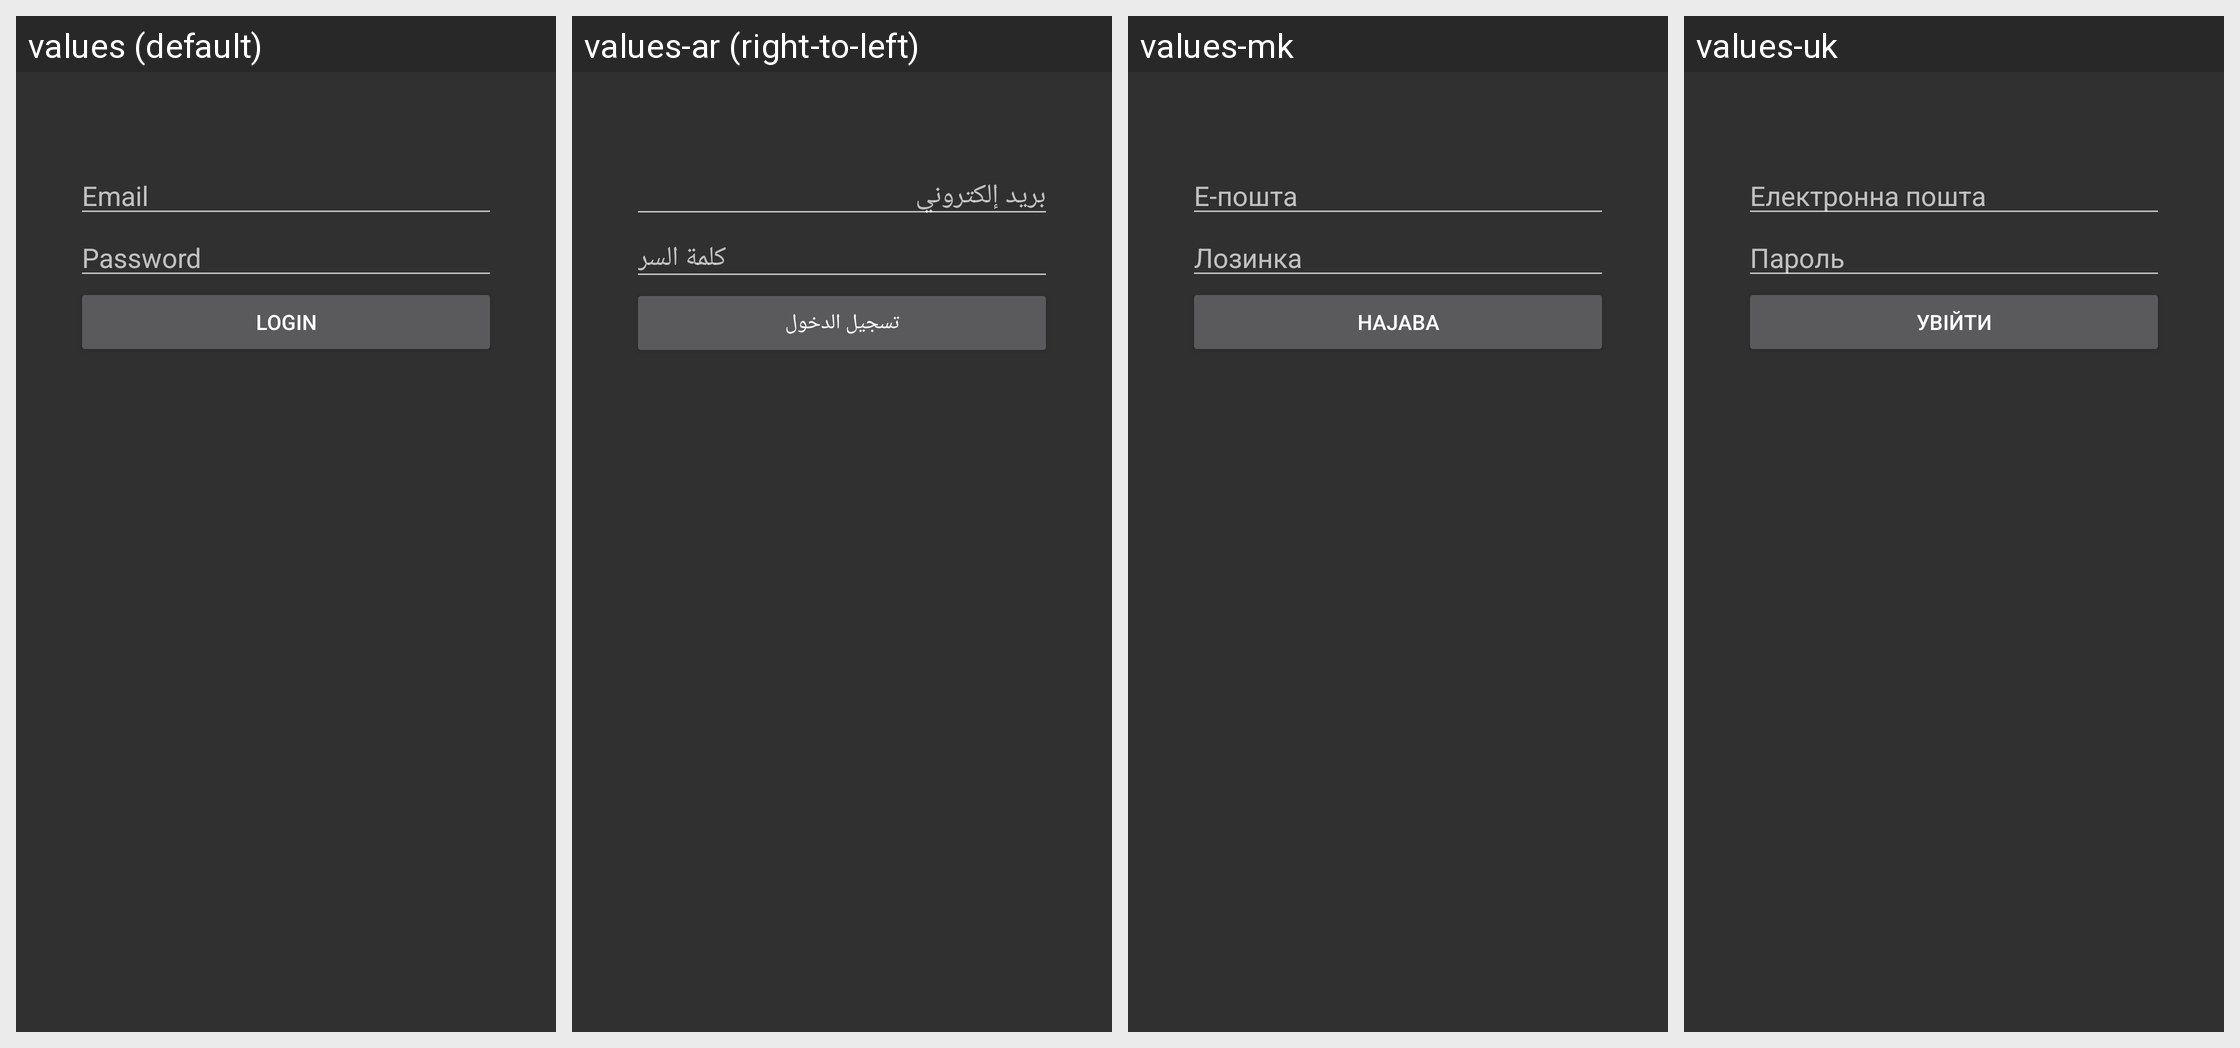

For this localized Android screen grid, give each drawn string resource with its value in every locale shown.
Android screen res/layout/fragment_login.xml rendered under 4 locales, left to right: values (default), values-ar (right-to-left), values-mk, values-uk. Device: Nexus 5 (rendered at 1080×1920; each locale shown at half size, 540×960, under a caption strip naming it); theme AppThemeTranslucent.
Other locales in the repository, not shown: values-acm, values-alt, values-ary, values-ast, values-av, values-az, values-azb, values-ba, values-ban, values-bar, values-bcc, values-bcl, values-bg, values-blk, values-bn, values-br, values-bs, values-btm, values-ca, values-ce, values-cs, values-cu, values-da, values-de, values-diq, values-dtp, values-ee, values-el, values-eo, values-es, values-et, values-eu, values-fa, values-fat, values-fi, values-fit, values-fr, values-gl, values-gn, values-grc, values-ha, values-haw, values-hi, values-ht, values-hu, values-hy, values-hyw, values-ia, values-in, values-io, values-it, values-iw, values-ja, values-kaa, values-kg, values-kjh, values-kjp, values-kn, values-ko, values-krc, values-ku, values-kum, values-lb, values-li, values-lld, values-lt, values-luz, values-lv, values-lzh, values-ml, values-mni, values-mnw, values-my, values-nb, values-ne, values-nl, values-nyn, values-oc, values-pl, values-pms, values-pt, values-pt-rBR, values-qq, values-rki, values-ro, values-ru, values-sat, values-scn, values-sd, values-sdc, values-si, values-sk, values-skr, values-sl, values-smn, values-sms, values-sr, values-sv, values-tcy, values-th, values-ti, values-tly, values-tr, values-tt, values-ur, values-uz, values-vec, values-vi, values-xmf, values-yue, values-zgh, values-zh, values-zh-rTW.
Strings drawn on this screen, with the default value and each locale's value (text and hints the layout hard-codes, and strings that could not be matched under every locale, appear in the picture but are not listed):

input_username_hint
  values: Email
  values-ar: بريد إلكتروني
  values-mk: Е-пошта
  values-uk: Електронна пошта

input_password_hint
  values: Password
  values-ar: كلمة السر
  values-mk: Лозинка
  values-uk: Пароль

action_login
  values: Login
  values-ar: تسجيل الدخول
  values-mk: Најава
  values-uk: Увійти
